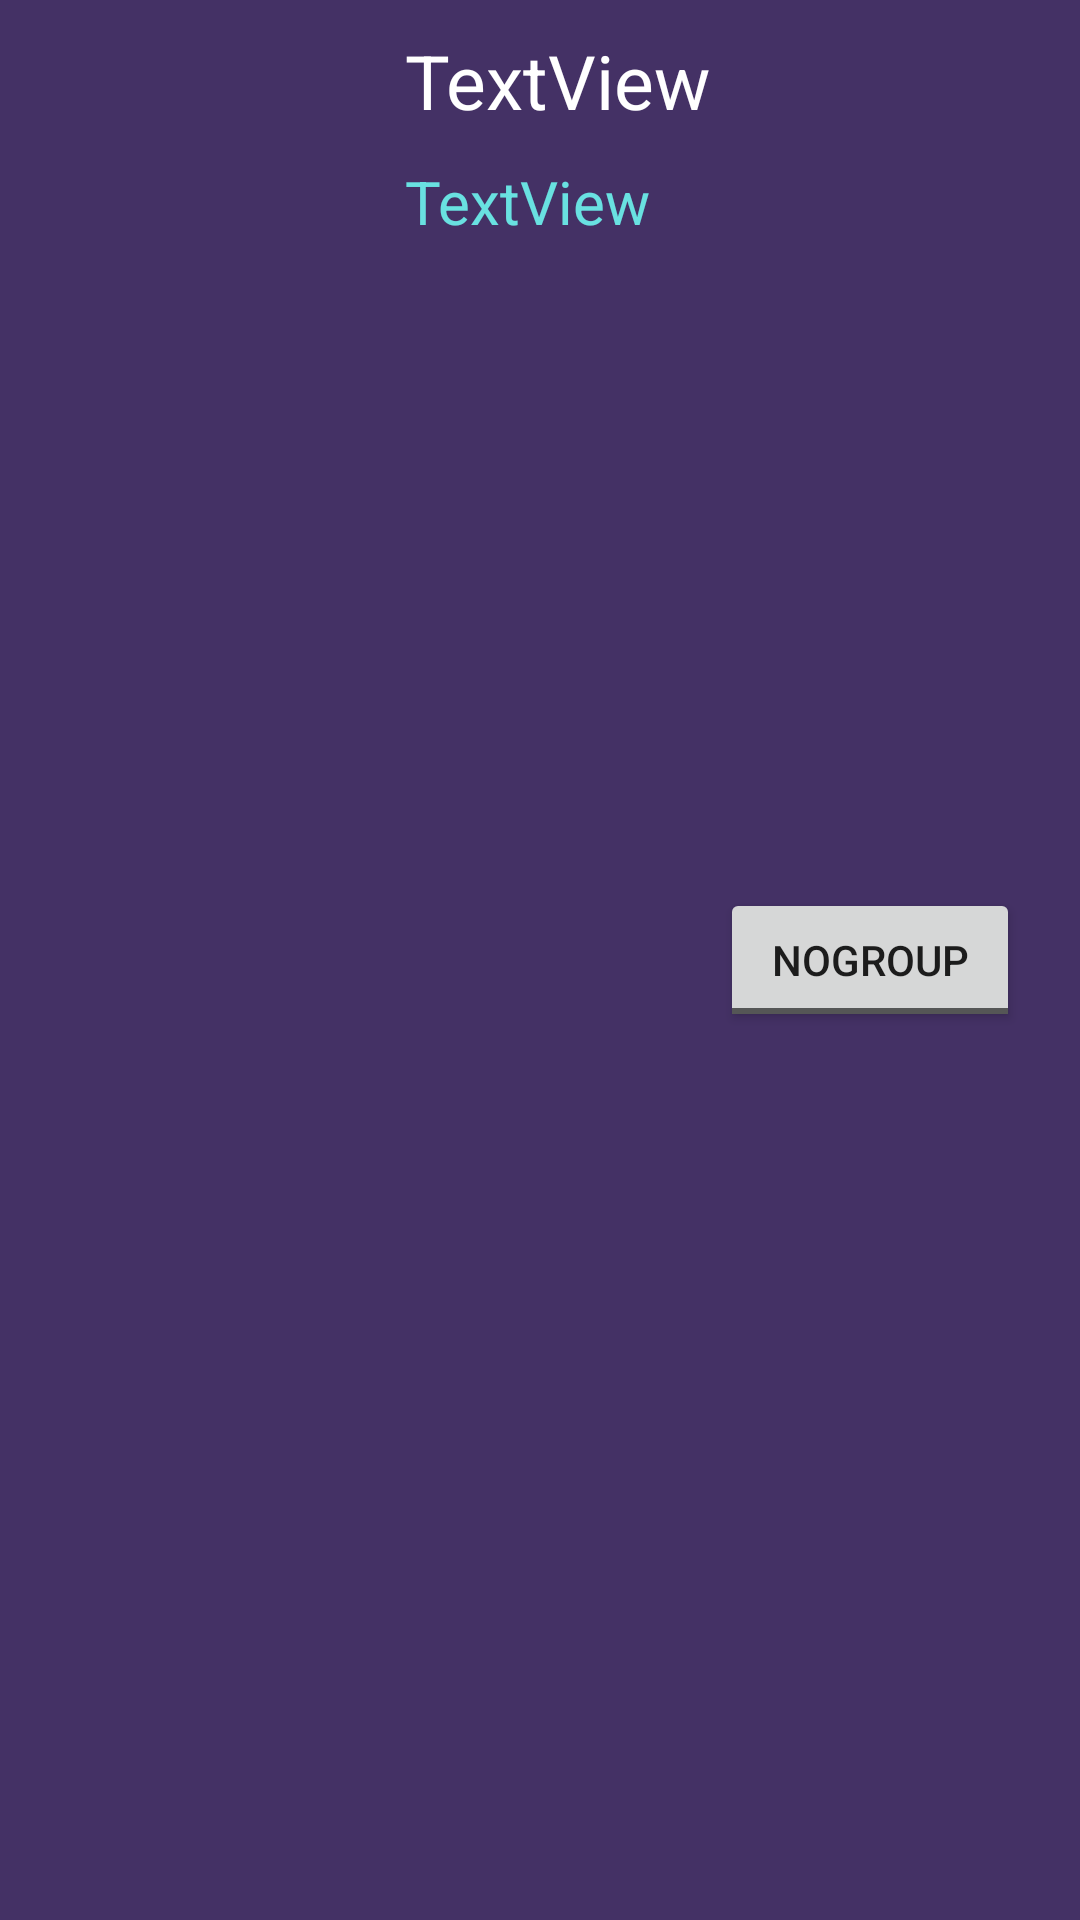

Write the Android layout XML for this screen, with the resource values it uses.
<!-- AndroidManifest.xml: application theme Theme.MyEntertainmentList -->
<!-- res/layout/recycler_user_group.xml -->
<?xml version="1.0" encoding="utf-8"?>
<androidx.constraintlayout.widget.ConstraintLayout xmlns:android="http://schemas.android.com/apk/res/android"
    xmlns:app="http://schemas.android.com/apk/res-auto"
    xmlns:tools="http://schemas.android.com/tools"
    android:layout_width="match_parent"
    android:layout_height="150dp"
    android:layout_marginTop="5dp"
    android:background="@color/violet">

    <ImageView
        android:id="@+id/userPortrait"
        android:layout_width="125dp"
        android:layout_height="150dp"
        app:layout_constraintBottom_toBottomOf="parent"
        app:layout_constraintStart_toStartOf="parent"
        app:layout_constraintTop_toTopOf="parent"
        tools:srcCompat="@tools:sample/avatars" />

    <TextView
        android:id="@+id/usernameText"
        android:layout_width="175dp"
        android:layout_height="wrap_content"
        android:layout_marginTop="10dp"
        android:layout_marginLeft="10dp"
        android:text="TextView"
        android:textSize="25dp"
        android:textColor="@color/white"
        app:layout_constraintStart_toEndOf="@+id/userPortrait"
        app:layout_constraintTop_toTopOf="parent" />

    <TextView
        android:id="@+id/emailText"
        android:textColor="@color/lightBlue"
        android:textSize="20dp"
        android:layout_marginTop="10dp"
        android:layout_marginLeft="10dp"
        android:layout_width="150dp"
        android:layout_height="wrap_content"
        android:text="TextView"
        app:layout_constraintStart_toEndOf="@+id/userPortrait"
        app:layout_constraintTop_toBottomOf="@+id/usernameText" />

    <ToggleButton
        android:id="@+id/onGroupToggle"
        android:layout_width="100dp"
        android:layout_height="wrap_content"
        android:checked="false"
        android:textOff="NoGroup"
        android:textOn="OnGroup"
        android:layout_marginRight="20dp"
        app:layout_constraintBottom_toBottomOf="parent"
        app:layout_constraintEnd_toEndOf="parent"
        app:layout_constraintTop_toTopOf="parent" />


</androidx.constraintlayout.widget.ConstraintLayout>
<!-- resources referenced by this layout -->
<resources>
  <color name="lightBlue">#69E1E1</color>
  <color name="violet">#443165</color>
  <color name="white">#FFFFFFFF</color>
  <style name="Theme.MyEntertainmentList" parent="Theme.MaterialComponents.DayNight.DarkActionBar">
          
          <item name="colorPrimary">@color/purple_500</item>
          <item name="colorPrimaryVariant">@color/purple_700</item>
          <item name="colorOnPrimary">@color/white</item>
          
          <item name="colorSecondary">@color/teal_200</item>
          <item name="colorSecondaryVariant">@color/teal_700</item>
          <item name="colorOnSecondary">@color/black</item>
          
          <item name="android:statusBarColor" tools:targetApi="l">?attr/colorPrimaryVariant</item>
          
      </style>
  <color name="purple_500">#FF6200EE</color>
  <color name="purple_700">#FF3700B3</color>
  <color name="teal_200">#FF03DAC5</color>
  <color name="teal_700">#FF018786</color>
  <color name="black">#FF000000</color>
</resources>
